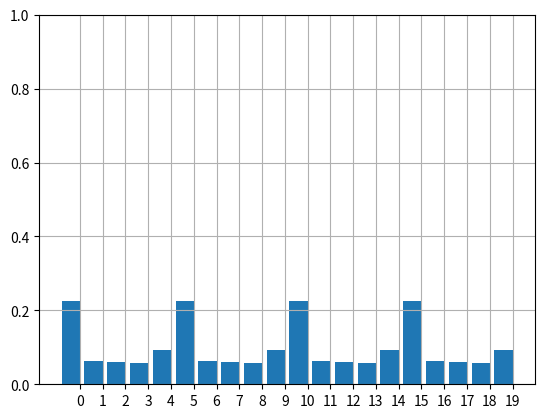

Write Python code to recreate this figure.
# -*- coding: utf-8 -*-
"""
Created on Fri May  2 12:21:40 2014

[redacted]
"""
import matplotlib.pyplot as plt
import numpy as np

def plot(pos, ylim=(0,1)):
    plt.cla()
    ax = plt.gca()
    x = np.arange(len(pos))
    ax.bar(x, pos)
    if ylim:
        plt.ylim([0,1])
    plt.xticks(x+0.4, x)
    plt.grid()
    plt.show()

if __name__ == "__main__":
    p = [0.2245871, 0.06288015, 0.06109133, 0.0581008, 0.09334062, 0.2245871,
     0.06288015, 0.06109133, 0.0581008,  0.09334062]*2
    plot(p)